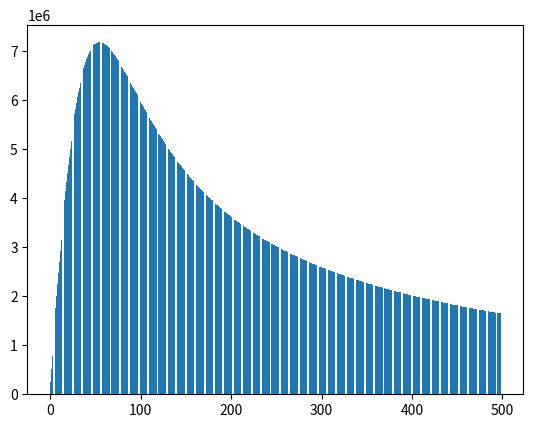

Write Python code to recreate this figure.
from matplotlib import pyplot as plt

db = []
step = 1
TedadElement = 25
toolZel = 100
kolQ = 100
K = 1/(4 * 3.1415926 * 8.85*10**(-12) )
max_dist = toolZel * 5

for fasele in range(1,max_dist,step):
    E = 0
    E2 = 0
    for i in range(TedadElement):
        for j in range(TedadElement):
            #UP
            dist = fasele**2
            dist += ((TedadElement/2 - i)*toolZel )**2
            dist += ((TedadElement/2 - i)*toolZel )**2
            ssin = fasele  / (dist**0.5)
            E += K * kolQ * ssin / (TedadElement**2) /dist
            #DOWN
            dist = (fasele+toolZel)**2
            dist += ((TedadElement/2 - i)*toolZel )**2
            dist += ((TedadElement/2 - i)*toolZel )**2
            ssin = fasele / (dist **0.5)
            E += K * kolQ * ssin / (TedadElement**2) /dist
            #ZEL
            dist = fasele**2
            dist += ((TedadElement/2 - i)*toolZel )**2
            dist += ((TedadElement/2 - i)*toolZel )**2
            ssin = fasele  / (dist**0.5)
            E2 += K * kolQ * ssin / (TedadElement**2) /dist
            E2 *=4
            #TODO
    print(fasele," : ",E)
    db.append(E)
print(max(db));
plt.bar(range(len(db)),db)
plt.show()
